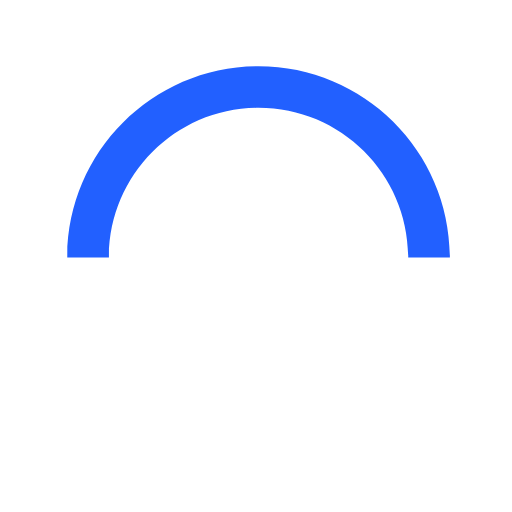
t = 0.00 s
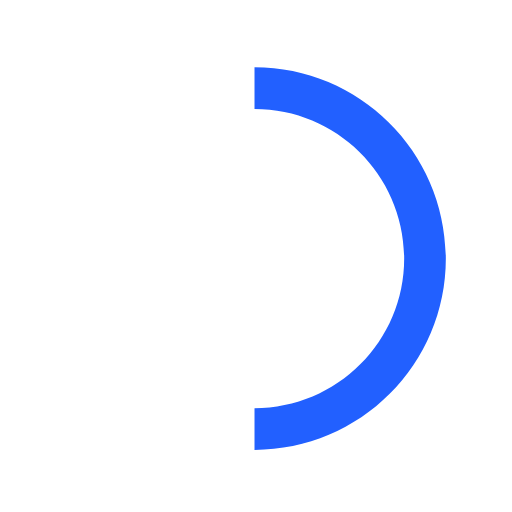
t = 0.20 s
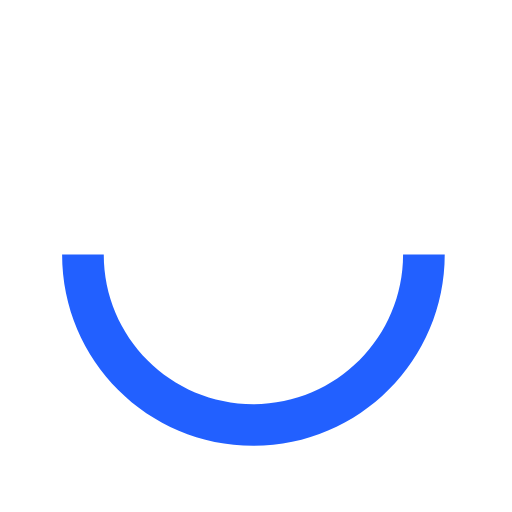
t = 0.40 s
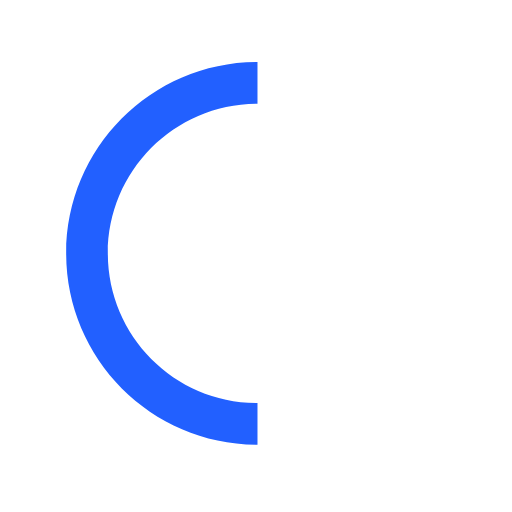
t = 0.60 s

The animated SVG that drew these frames (rendered in a browser with its animation timeline set to each time). Animation: 1 SMIL element (animateTransform=1); one cycle of 0.80 s, repeats indefinitely.

<svg version="1.1" id="loader-1" xmlns="http://www.w3.org/2000/svg" xmlns:xlink="http://www.w3.org/1999/xlink" x="0px" y="0px" width="40px" height="40px" viewBox="0 0 50 50" style="enable-background:new 0 0 50 50;" xml:space="preserve">
<path fill="#2260FF" d="M43.935,25.145c0-10.318-8.364-18.683-18.683-18.683c-10.318,0-18.683,8.365-18.683,18.683h4.068c0-8.071,6.543-14.615,14.615-14.615c8.072,0,14.615,6.543,14.615,14.615H43.935z" transform="rotate(98.8872 25 25)">
<animateTransform attributeType="xml" attributeName="transform" type="rotate" from="0 25 25" to="360 25 25" dur="0.8s" repeatCount="indefinite"></animateTransform>
</path> 
</svg>